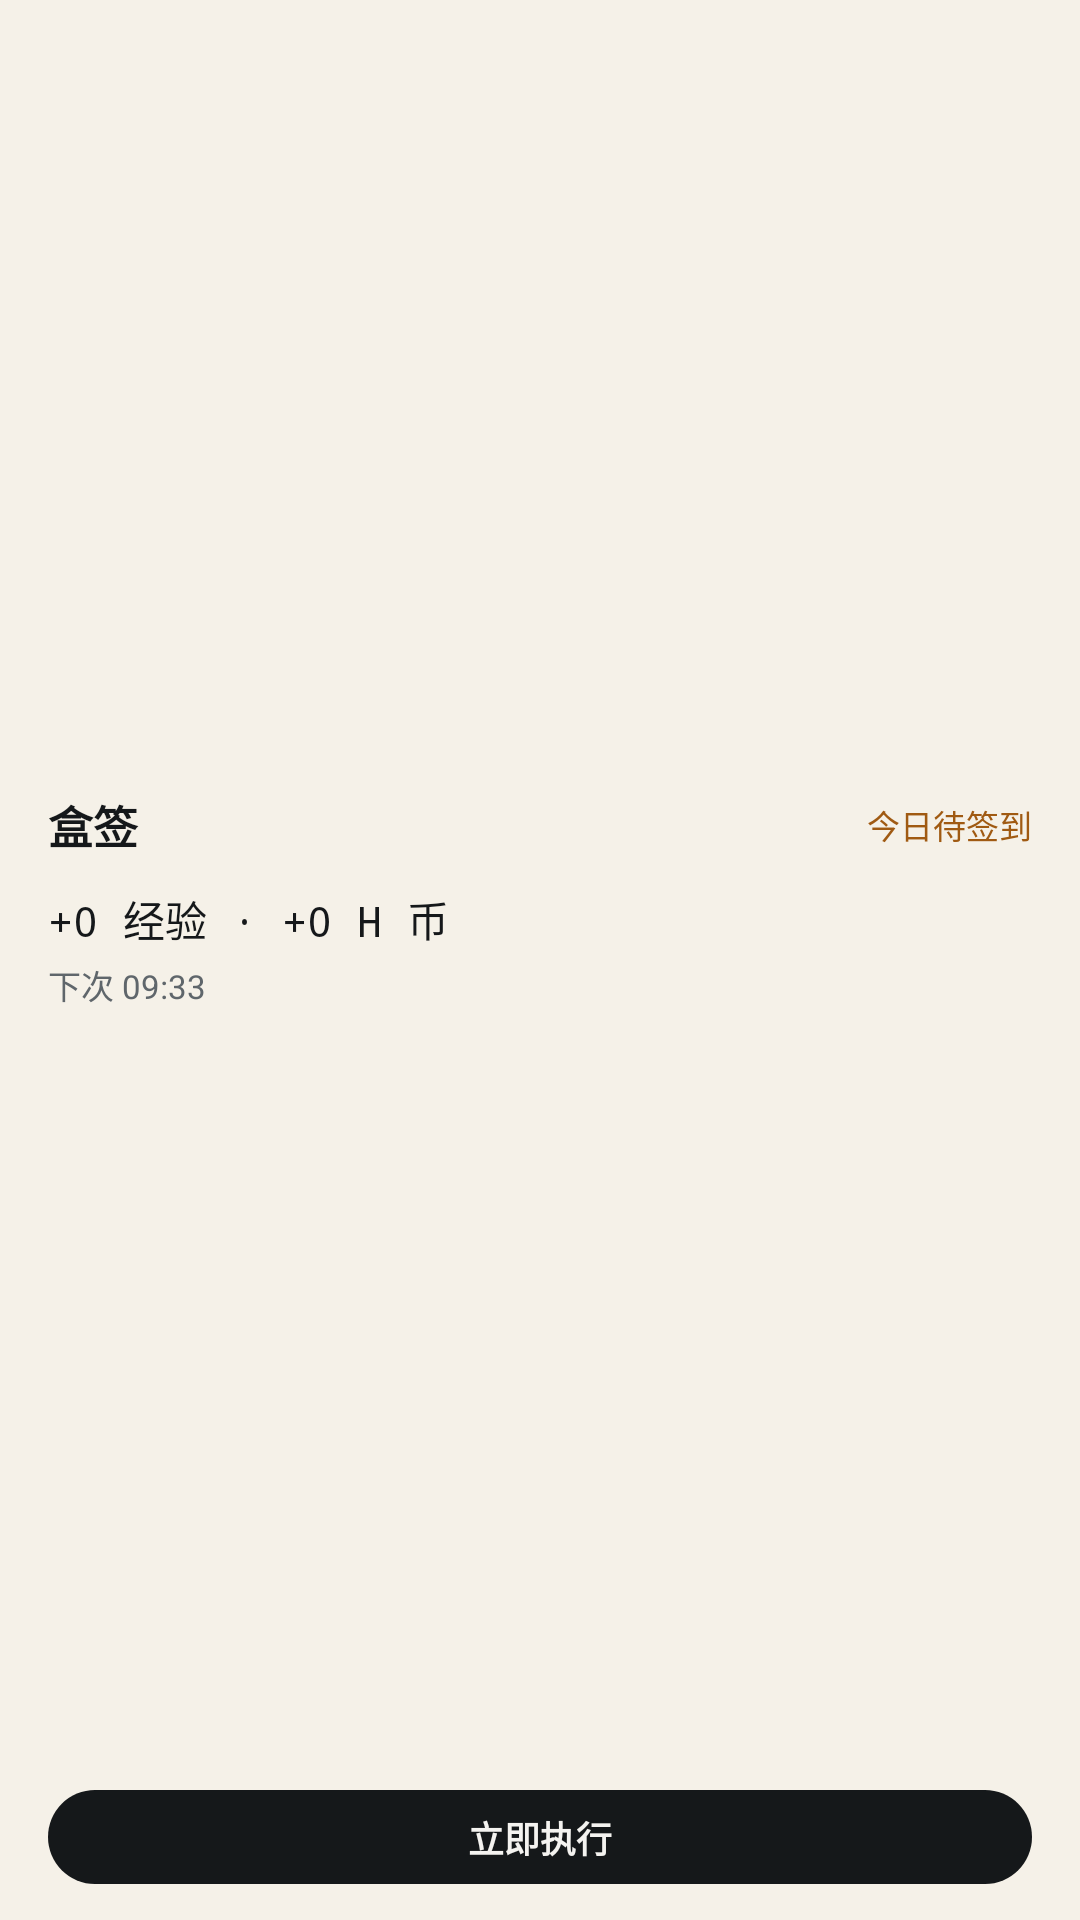

The Android layout XML behind this screen, and the referenced resources:
<!-- AndroidManifest.xml: application theme Theme.HeyboxCheckin -->
<!-- res/layout/widget_2x2.xml -->
<?xml version="1.0" encoding="utf-8"?>
<LinearLayout xmlns:android="http://schemas.android.com/apk/res/android"
    android:id="@+id/widget_root"
    android:layout_width="match_parent"
    android:layout_height="match_parent"
    android:background="@drawable/widget_bg"
    android:orientation="vertical"
    android:paddingLeft="16dp"
    android:paddingTop="13dp"
    android:paddingRight="16dp"
    android:paddingBottom="12dp">

    <LinearLayout
        android:id="@+id/widget_open"
        android:layout_width="match_parent"
        android:layout_height="0dp"
        android:layout_weight="1"
        android:gravity="center_vertical"
        android:orientation="vertical">

        <LinearLayout
            android:layout_width="match_parent"
            android:layout_height="wrap_content"
            android:gravity="center_vertical"
            android:orientation="horizontal">

            <TextView
                android:id="@+id/widget_title"
                android:layout_width="0dp"
                android:layout_height="wrap_content"
                android:layout_weight="1"
                android:includeFontPadding="false"
                android:text="盒签"
                android:textColor="@color/widget_ink"
                android:textSize="15sp"
                android:textStyle="bold" />

            <TextView
                android:id="@+id/widget_badge"
                android:layout_width="wrap_content"
                android:layout_height="wrap_content"
                android:includeFontPadding="false"
                android:text="今日待签到"
                android:textColor="@color/widget_accent"
                android:textSize="11sp" />
        </LinearLayout>

        <TextView
            android:id="@+id/widget_delta"
            android:layout_width="match_parent"
            android:layout_height="wrap_content"
            android:layout_marginTop="10dp"
            android:ellipsize="end"
            android:includeFontPadding="false"
            android:maxLines="1"
            android:fontFamily="monospace"
            android:text="+0 经验 · +0 H 币"
            android:textColor="@color/widget_ink"
            android:textSize="14sp" />

        <TextView
            android:id="@+id/widget_next"
            android:layout_width="match_parent"
            android:layout_height="wrap_content"
            android:layout_marginTop="4dp"
            android:ellipsize="end"
            android:includeFontPadding="false"
            android:maxLines="1"
            android:text="下次 09:33"
            android:textColor="@color/widget_muted"
            android:textSize="11sp" />
    </LinearLayout>

    <TextView
        android:id="@+id/widget_action"
        android:layout_width="match_parent"
        android:layout_height="wrap_content"
        android:layout_marginTop="9dp"
        android:background="@drawable/widget_button_bg"
        android:gravity="center"
        android:includeFontPadding="false"
        android:paddingTop="7dp"
        android:paddingBottom="7dp"
        android:text="立即执行"
        android:textColor="@color/widget_canvas"
        android:textSize="12sp"
        android:textStyle="bold" />
</LinearLayout>
<!-- resources referenced by this layout -->
<resources>
  <color name="widget_accent">#A05A12</color>
  <color name="widget_canvas">#F4F3F0</color>
  <color name="widget_ink">#15181A</color>
  <color name="widget_muted">#5F666B</color>
  <!-- drawable widget_button_bg (drawable) -->
  <?xml version="1.0" encoding="utf-8"?>
  <shape xmlns:android="http://schemas.android.com/apk/res/android" android:shape="rectangle">
      <solid android:color="@color/widget_ink" />
      <corners android:radius="100dp" />
  </shape>
  <style name="Theme.HeyboxCheckin" parent="@android:style/Theme.Material.Light.NoActionBar">
          
          <item name="android:windowBackground">#FFF5F1E8</item>
          
          <item name="android:statusBarColor">@android:color/transparent</item>
          <item name="android:navigationBarColor">@android:color/transparent</item>
          <item name="android:windowDrawsSystemBarBackgrounds">true</item>
          
          <item name="android:windowLightStatusBar">true</item>
      </style>
</resources>
